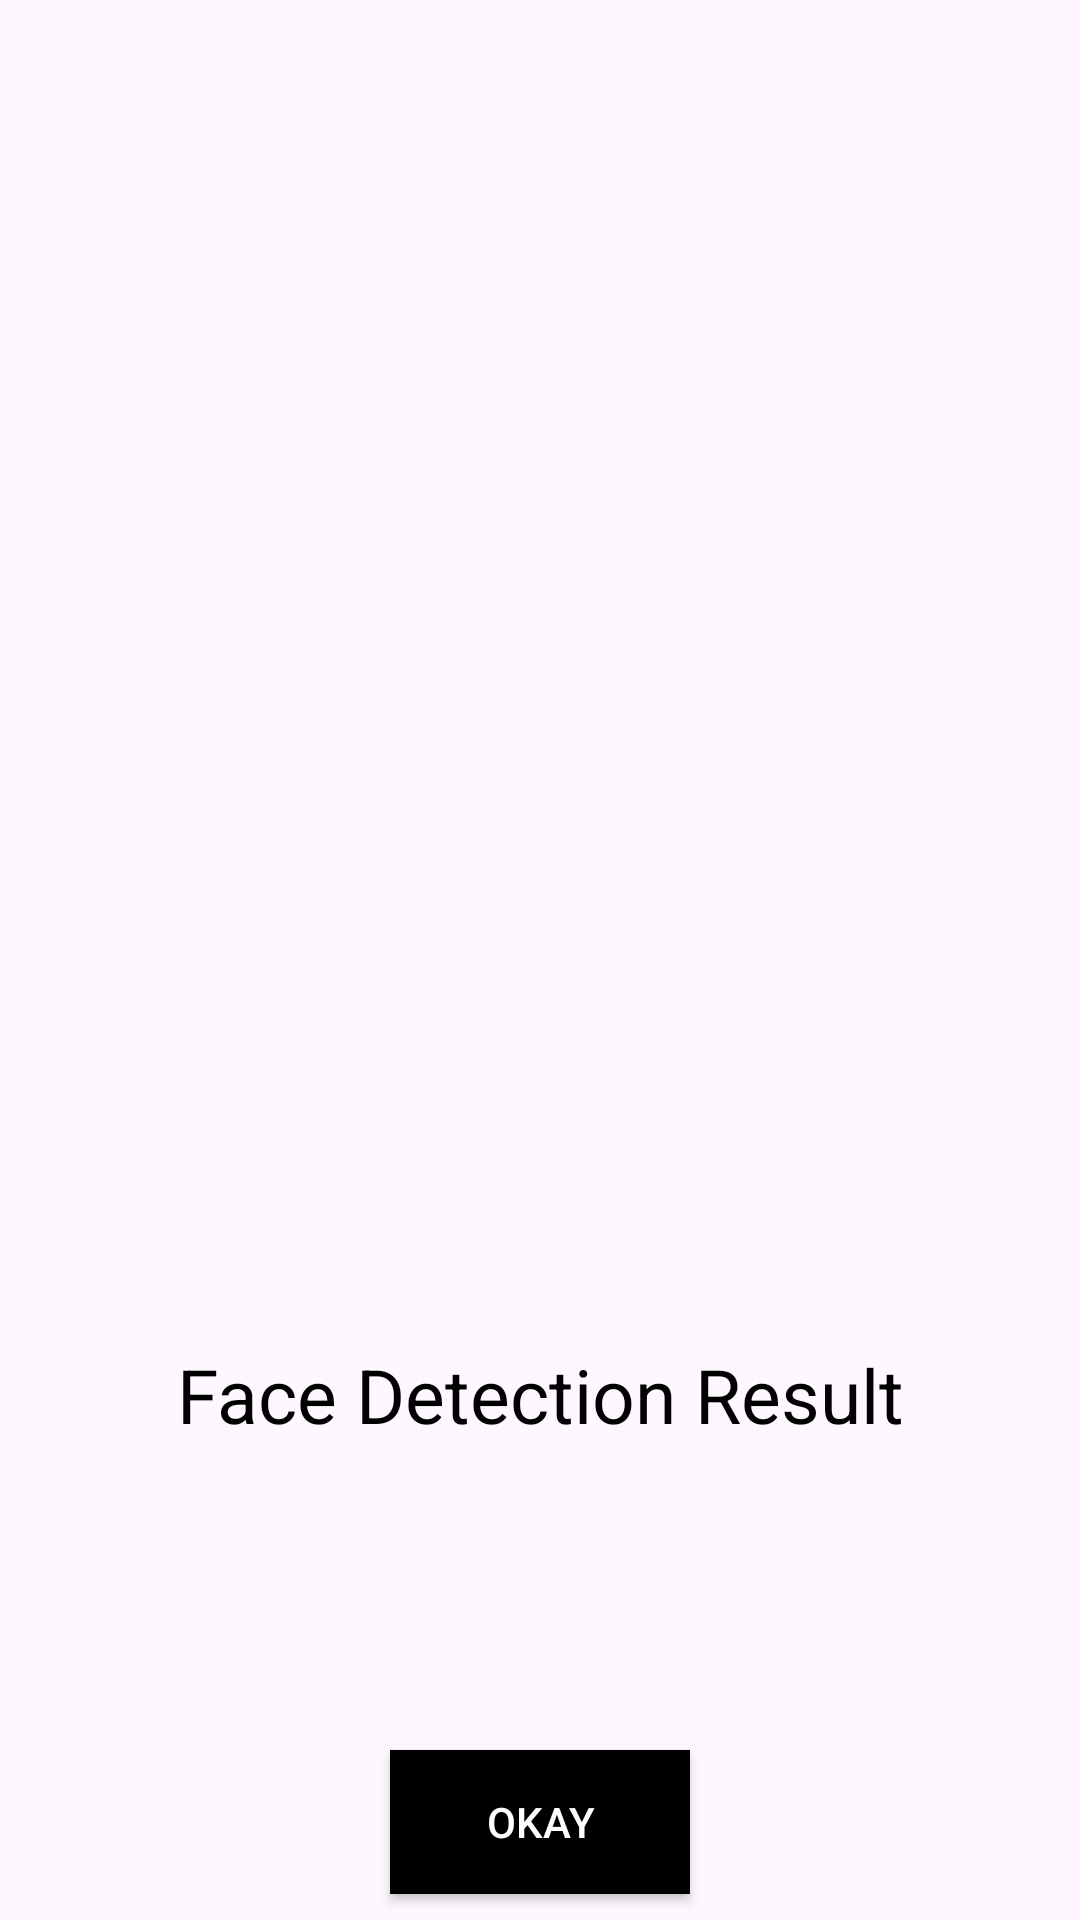

Android layout source for this screen:
<!-- AndroidManifest.xml: application theme Theme.FaceDetection -->
<!-- res/layout/activity_face_detection_result.xml -->
<?xml version="1.0" encoding="utf-8"?>
<androidx.appcompat.widget.LinearLayoutCompat xmlns:android="http://schemas.android.com/apk/res/android"
    xmlns:app="http://schemas.android.com/apk/res-auto"
    xmlns:tools="http://schemas.android.com/tools"
    android:layout_width="match_parent"
    android:layout_height="match_parent"
    android:orientation="vertical"
    tools:context=".view.activity.FaceDetectionResultActivity">

    <androidx.appcompat.widget.AppCompatImageView
        android:layout_marginTop="32dp"
        android:layout_width="400dp"
        android:layout_height="400dp"
        app:srcCompat="@drawable/ic_splash_logo"/>

    
    <androidx.appcompat.widget.AppCompatTextView
        android:id="@+id/tvTitle"
        style="@style/tvHeadingStyle"
        android:layout_width="match_parent"
        android:layout_height="wrap_content"
        android:layout_margin="16dp"
        app:layout_constraintTop_toBottomOf="@+id/ivLogo"
        android:text="@string/face_detection_result" />

    
    <androidx.appcompat.widget.AppCompatTextView
        android:id="@+id/tvMessage"
        style="@style/tvLightStyle"
        android:layout_width="match_parent"
        android:layout_height="wrap_content"
        android:layout_margin="16dp"
        android:textSize="16sp"
        app:layout_constraintStart_toStartOf="parent"
        app:layout_constraintEnd_toEndOf="parent"
        app:layout_constraintTop_toBottomOf="@+id/tvPermissionTitle"
        tools:text="@string/permission_message" />

    
    <androidx.appcompat.widget.AppCompatButton
        android:id="@+id/btnOk"
        style="@style/btnStyle"
        android:layout_width="100dp"
        android:layout_marginTop="32dp"
        android:layout_height="wrap_content"
        android:layout_gravity="bottom|center"
        android:text="@string/okay" />

</androidx.appcompat.widget.LinearLayoutCompat>
<!-- resources referenced by this layout -->
<resources>
  <string name="face_detection_result">Face Detection Result</string>
  <string name="okay">Okay</string>
  <string name="permission_message">Following permissions are required to access some features of this application</string>
  <style name="btnStyle">
          <item name="android:layout_gravity">center</item>
          <item name="android:gravity">center</item>
          <item name="android:textSize">14sp</item>
          <item name="android:textColor">@color/white</item>
          <item name="android:background">@color/black</item>
      </style>
  <style name="tvHeadingStyle">
          <item name="android:layout_gravity">center</item>
          <item name="android:gravity">center</item>
          <item name="android:textSize">25sp</item>
          <item name="android:textColor">@color/black</item>
      </style>
  <style name="tvLightStyle">
          <item name="android:layout_gravity">center</item>
          <item name="android:gravity">center_vertical</item>
          <item name="android:textSize">14sp</item>
          <item name="android:textColor">@color/black</item>
      </style>
  <style name="Theme.FaceDetection" parent="Base.Theme.FaceDetection" />
  <style name="Base.Theme.FaceDetection" parent="Theme.Material3.DayNight.NoActionBar">
          
          
      </style>
  <!-- not gathered from this repository: default colours our renderer supplied (Android Studio template values) -->
  <color name="black">#FF000000</color>
  <color name="white">#FFFFFFFF</color>
</resources>
